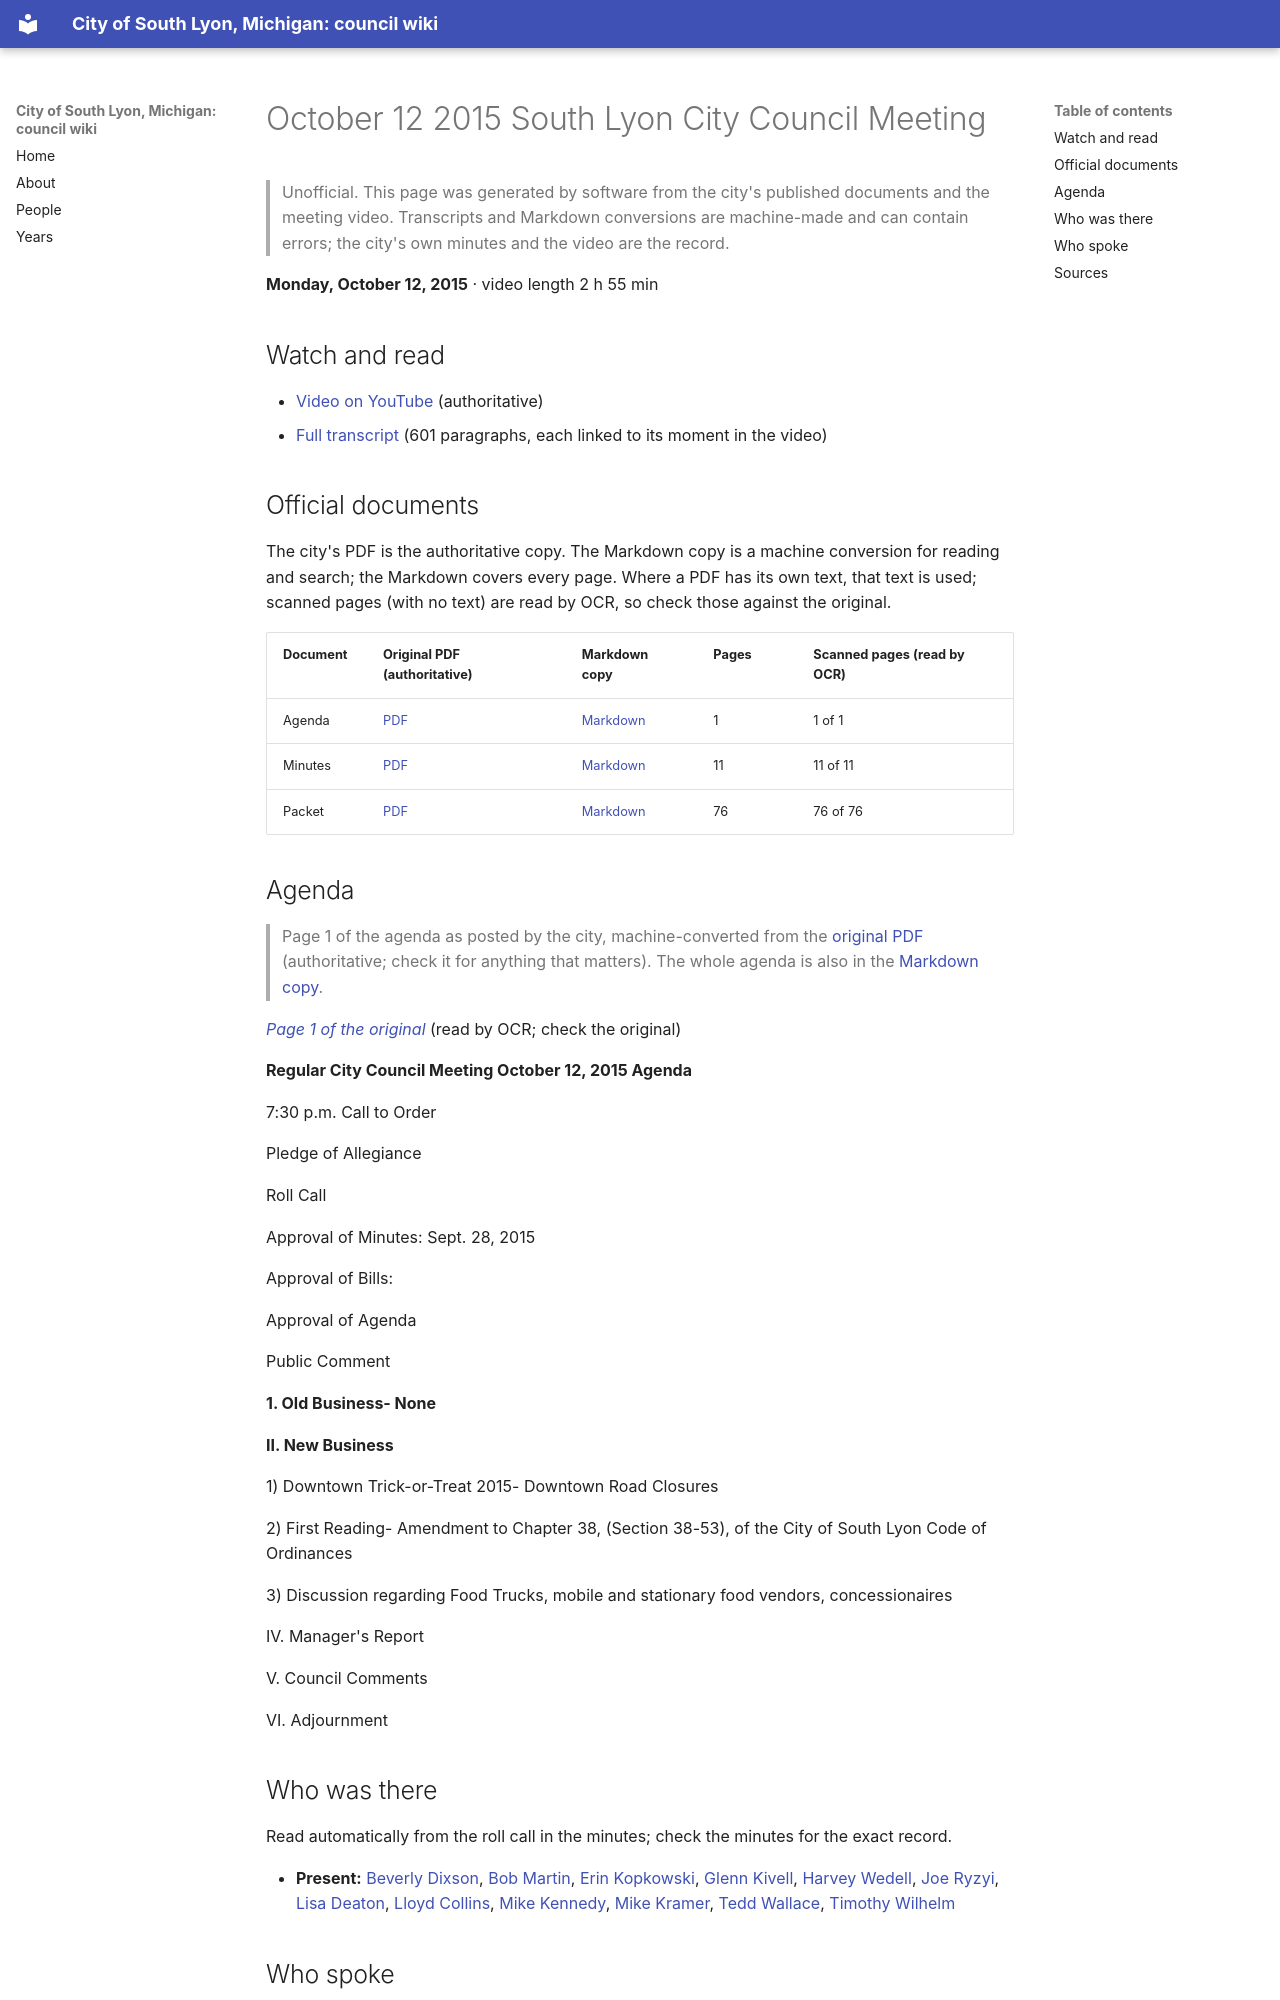

repository: RyanMathewson/city-of-south-lyon-mi-council-wiki · page: meetings/2015/2015-10-12/index.html · generator: mkdocs

---
title: "October 12 2015 South Lyon City Council Meeting"
meeting_date: "2015-10-12"
video_url: "https://www.youtube.com/watch?v=yvw0SfZJwtw"
source_listing: "https://www.southlyonmi.org/government/city_council/city_council_minutes_and_agendas.php"
---


# October 12 2015 South Lyon City Council Meeting

> Unofficial. This page was generated by software from the city's published documents and the meeting video. Transcripts and Markdown conversions are machine-made and can contain errors; the city's own minutes and the video are the record.

**Monday, October 12, 2015** · video length 2 h 55 min

## Watch and read

- [Video on YouTube](https://www.youtube.com/watch?v=yvw0SfZJwtw) (authoritative)
- [Full transcript](../../transcripts/2015/2015-10-12.md) (601 paragraphs, each linked to its moment in the video)

## Official documents

The city's PDF is the authoritative copy. The Markdown copy is a machine conversion for reading and search; the Markdown covers every page. Where a PDF has its own text, that text is used; scanned pages (with no text) are read by OCR, so check those against the original.

| Document | Original PDF (authoritative) | Markdown copy | Pages | Scanned pages (read by OCR) |
|---|---|---|---|---|
| Agenda | [PDF](https://www.southlyonmi.org/document_center/City%20Council/Agenda%20packet%20and%20Minutes/2015/agenda/DOC101115CCAGENDA10-12-15.pdf?t=202108310732570) | [Markdown](../../documents/2015/2015-10-12/agenda.md) | 1 | 1 of 1 |
| Minutes | [PDF](https://www.southlyonmi.org/document_center/City%20Council/Agenda%20packet%20and%20Minutes/2015/minutes/DOC102715CCapproved10-12-15.pdf?t=202108310732570) | [Markdown](../../documents/2015/2015-10-12/minutes.md) | 11 | 11 of 11 |
| Packet | [PDF](https://www.southlyonmi.org/document_center/City%20Council/Agenda%20packet%20and%20Minutes/2015/packet/oct12packet-10082015142856.pdf?t=202108310732570) | [Markdown](../../documents/2015/2015-10-12/packet.md) | 76 | 76 of 76 |

## Agenda

> Page 1 of the agenda as posted by the city, machine-converted from the [original PDF](https://www.southlyonmi.org/document_center/City%20Council/Agenda%20packet%20and%20Minutes/2015/agenda/DOC101115CCAGENDA10-12-15.pdf?t=202108310732570) (authoritative; check it for anything that matters). The whole agenda is also in the [Markdown copy](../../documents/2015/2015-10-12/agenda.md).

*[Page 1 of the original](https://www.southlyonmi.org/document_center/City%20Council/Agenda%20packet%20and%20Minutes/2015/agenda/DOC101115CCAGENDA10-12-15.pdf?t=202108310732570#page=1)* (read by OCR; check the original)

**Regular City Council Meeting October 12, 2015 Agenda**

7:30 p.m. Call to Order

Pledge of Allegiance

Roll Call

Approval of Minutes: Sept. 28, 2015

Approval of Bills:

Approval of Agenda

Public Comment

**1. Old Business- None**

**II. New Business**

1) Downtown Trick-or-Treat 2015- Downtown Road Closures

2) First Reading- Amendment to Chapter 38, (Section 38-53), of the City of South Lyon Code of Ordinances

3) Discussion regarding Food Trucks, mobile and stationary food vendors, concessionaires

IV. Manager's Report

V. Council Comments

VI. Adjournment
